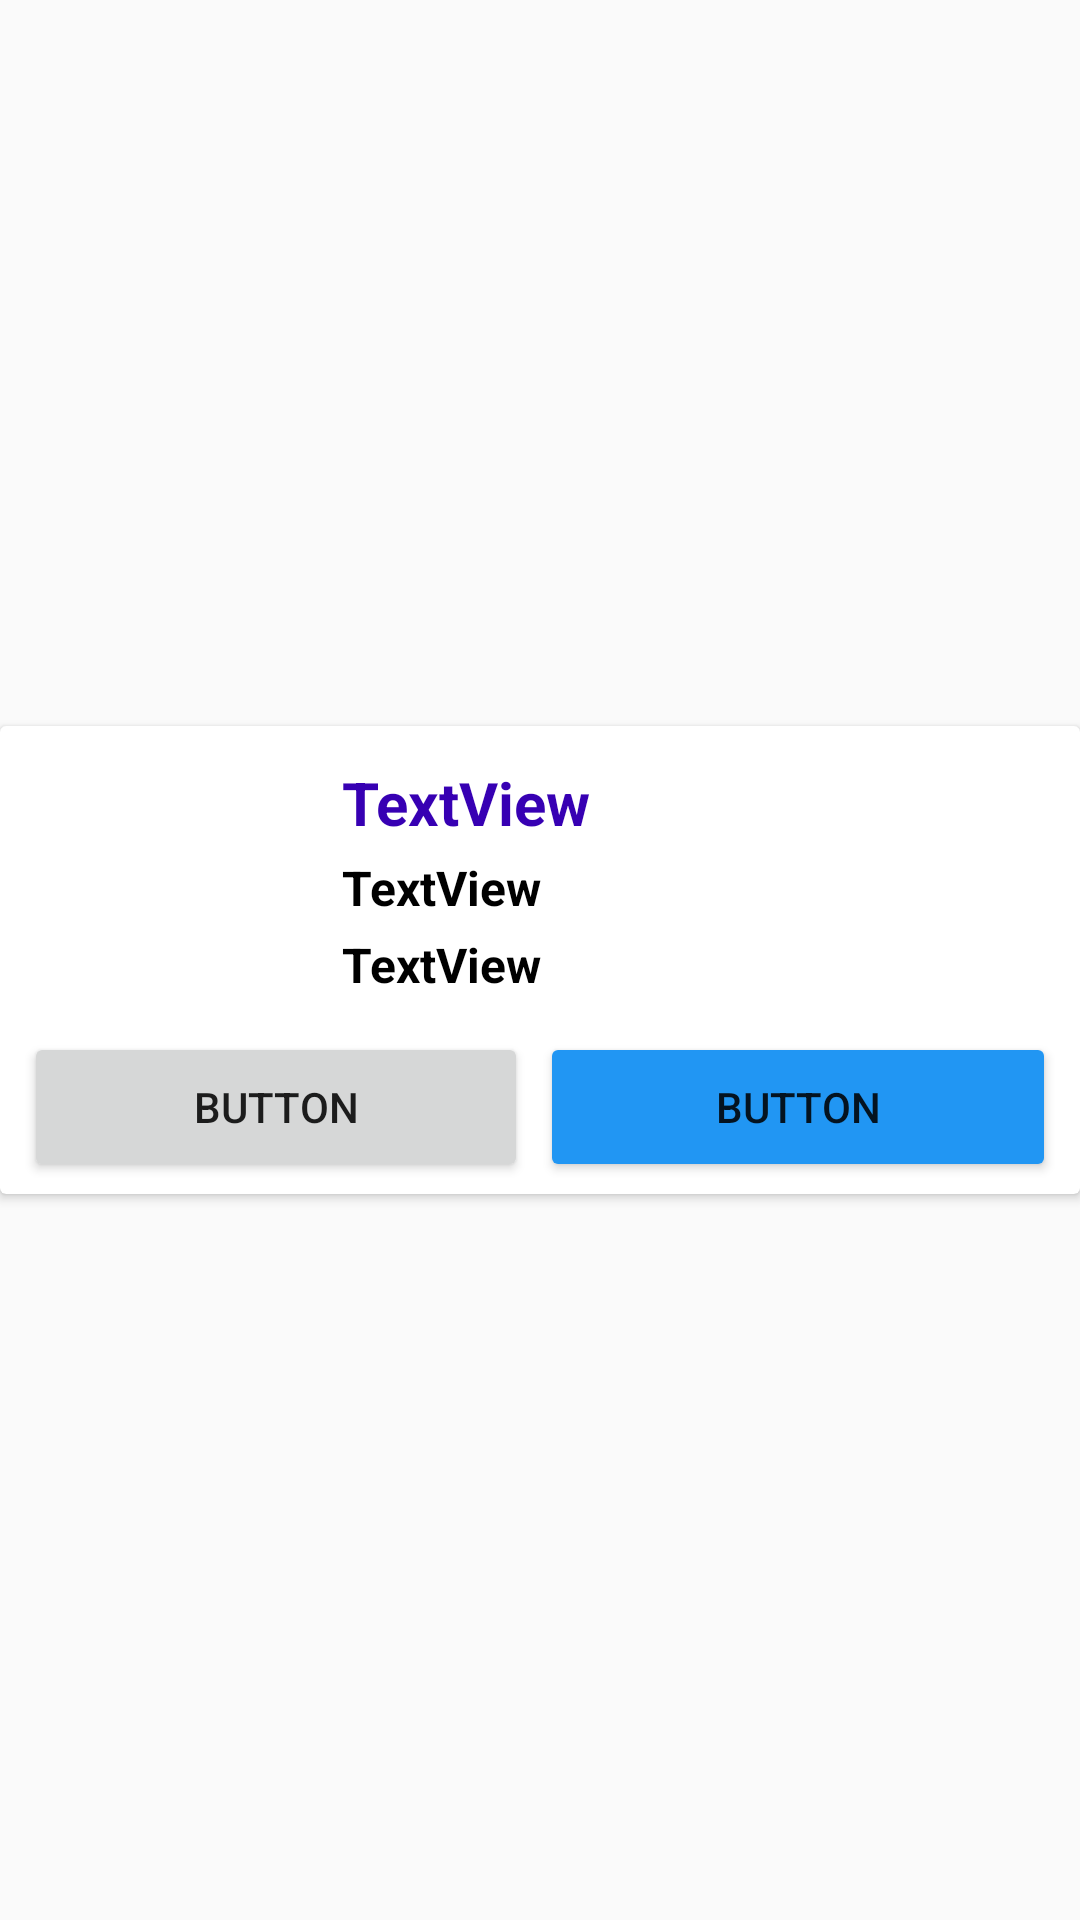

Produce the Android XML layout that renders to this screen, including the resource entries it uses.
<!-- AndroidManifest.xml: application theme Theme.AppCompat.DayNight -->
<!-- res/layout/layout_product_item.xml -->
<?xml version="1.0" encoding="utf-8"?>
<androidx.constraintlayout.widget.ConstraintLayout
    xmlns:android="http://schemas.android.com/apk/res/android"
    xmlns:app="http://schemas.android.com/apk/res-auto"
    xmlns:tools="http://schemas.android.com/tools"
    android:layout_width="match_parent"
    android:layout_height="wrap_content">

    <androidx.cardview.widget.CardView
        android:layout_width="match_parent"
        android:layout_height="wrap_content"
        app:layout_constraintBottom_toBottomOf="parent"
        app:layout_constraintEnd_toEndOf="parent"
        app:layout_constraintStart_toStartOf="parent"
        app:layout_constraintTop_toTopOf="parent">

        <androidx.constraintlayout.widget.ConstraintLayout
            android:layout_width="match_parent"
            android:layout_height="match_parent"
            android:padding="4dp">

            <ImageView
                android:id="@+id/imageView2"
                android:layout_width="90dp"
                android:layout_height="90dp"
                android:layout_margin="8dp"
                app:layout_constraintStart_toStartOf="parent"
                app:layout_constraintTop_toTopOf="parent"
                app:srcCompat="@drawable/s2" />

            <TextView
                android:id="@+id/textView"
                android:layout_width="wrap_content"
                android:layout_height="wrap_content"
                android:layout_marginStart="12dp"
                android:text="TextView"
                android:textColor="@color/purple_700"
                android:textSize="20sp"
                android:textStyle="bold"
                app:layout_constraintStart_toEndOf="@+id/imageView2"
                app:layout_constraintTop_toTopOf="@+id/imageView2" />

            <TextView
                android:id="@+id/textView2"
                android:layout_width="wrap_content"
                android:layout_height="wrap_content"
                android:layout_marginStart="12dp"
                android:layout_marginTop="4dp"
                android:text="TextView"
                android:textColor="@color/black"
                android:textSize="16sp"
                android:textStyle="bold"
                app:layout_constraintStart_toEndOf="@+id/imageView2"
                app:layout_constraintTop_toBottomOf="@id/textView" />

            <TextView
                android:id="@+id/textView3"
                android:layout_width="wrap_content"
                android:layout_height="wrap_content"
                android:layout_marginStart="12dp"
                android:layout_marginTop="4dp"
                android:text="TextView"
                android:textColor="@color/black"
                android:textSize="16sp"
                android:textStyle="bold"
                app:layout_constraintStart_toEndOf="@id/imageView2"
                app:layout_constraintTop_toBottomOf="@id/textView2" />

            <Button
                android:id="@+id/button"
                android:layout_width="0dp"
                android:layout_height="50dp"
                android:layout_marginHorizontal="4dp"
                android:text="Button"
                style="style/widget.MaterialComponents.Butt"
                app:layout_constraintEnd_toStartOf="@+id/guideline5"
                app:layout_constraintHorizontal_bias="0.0"
                app:layout_constraintStart_toStartOf="parent"
                app:layout_constraintTop_toBottomOf="@+id/imageView2" />

            <Button
                android:id="@+id/button2"
                android:layout_width="0dp"
                android:layout_height="50dp"
                android:layout_marginHorizontal="4dp"
                android:backgroundTint="#2196F3"
                android:text="Button"
                app:layout_constraintEnd_toEndOf="parent"
                app:layout_constraintStart_toEndOf="@+id/button"
                app:layout_constraintTop_toTopOf="@+id/button" />

            <androidx.constraintlayout.widget.Guideline
                android:id="@+id/guideline5"
                android:layout_width="wrap_content"
                android:layout_height="wrap_content"
                android:orientation="vertical"
                app:layout_constraintGuide_percent="0.5" />

        </androidx.constraintlayout.widget.ConstraintLayout>
    </androidx.cardview.widget.CardView>
</androidx.constraintlayout.widget.ConstraintLayout>
<!-- resources referenced by this layout -->
<resources>
  <color name="black">#FF000000</color>
  <color name="purple_700">#FF3700B3</color>
</resources>
